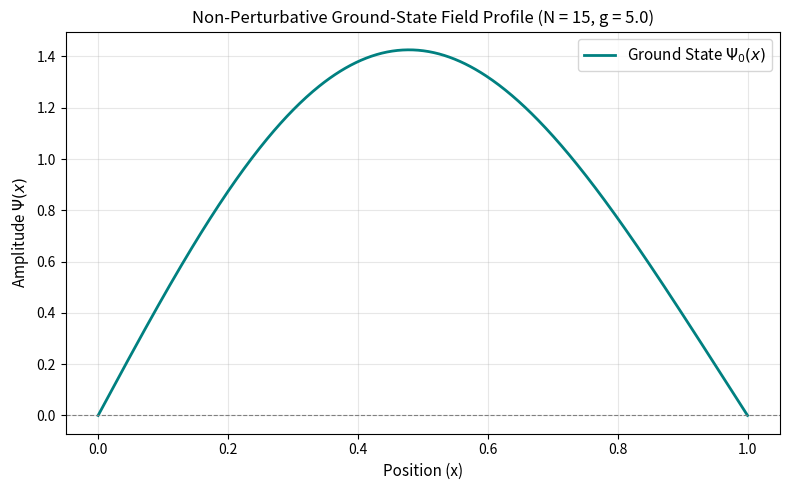

Write Python code to recreate this figure.
import numpy as np
import matplotlib.pyplot as plt
from scipy.integrate import quad

L = 1.0           
N = 15            
g = 5.0           
m = 1.0           
hbar = 1.0        

def psi(n, x):
    return np.sqrt(2.0 / L) * np.sin(n * np.pi * x / L)

def V_potential(x):
    return g * (x**4)

def main():
    H = np.zeros((N, N))

    for i in range(1, N + 1):
        for j in range(1, N + 1):
            # Calculate interaction matrix element V_ij via numerical integration
            integrand = lambda x: psi(i, x) * V_potential(x) * psi(j, x)
            V_ij, _ = quad(integrand, 0, L)
            
            if i == j:
                # Diagonal: Free energy H0 + Interaction V_ii
                E_n = ((i * np.pi * hbar)**2) / (2.0 * m * (L**2))
                H[i - 1, j - 1] = E_n + V_ij
            else:
                # Off-Diagonal: Interaction V_ij only
                H[i - 1, j - 1] = V_ij


    eigenvalues, eigenvectors = np.linalg.eigh(H)

    # Ground-state energy and eigenvector coefficients (c_1, c_2, ..., c_N)
    E_0 = eigenvalues[0]
    c_ground = eigenvectors[:, 0]

    print(f"Ground State Energy E_0: {E_0:.5f}")

    x_grid = np.linspace(0, L, 500)
    field_profile = np.zeros_like(x_grid)

    # Superpose: Psi_0(x) = sum_n ( c_n * psi_n(x) )
    for idx, c_n in enumerate(c_ground):
        n = idx + 1
        field_profile += c_n * psi(n, x_grid)


    plt.figure(figsize=(8, 5))
    plt.plot(x_grid, field_profile, label=r"Ground State $\Psi_0(x)$", color="teal", linewidth=2)
    plt.axhline(0, color="gray", linestyle="--", linewidth=0.8)
    plt.title(f"Non-Perturbative Ground-State Field Profile (N = {N}, g = {g})", fontsize=12)
    plt.xlabel("Position (x)", fontsize=11)
    plt.ylabel(r"Amplitude $\Psi(x)$", fontsize=11)
    plt.grid(True, alpha=0.3)
    plt.legend(fontsize=11)
    plt.tight_layout()
    plt.show()


if __name__ == "__main__":
    main()
